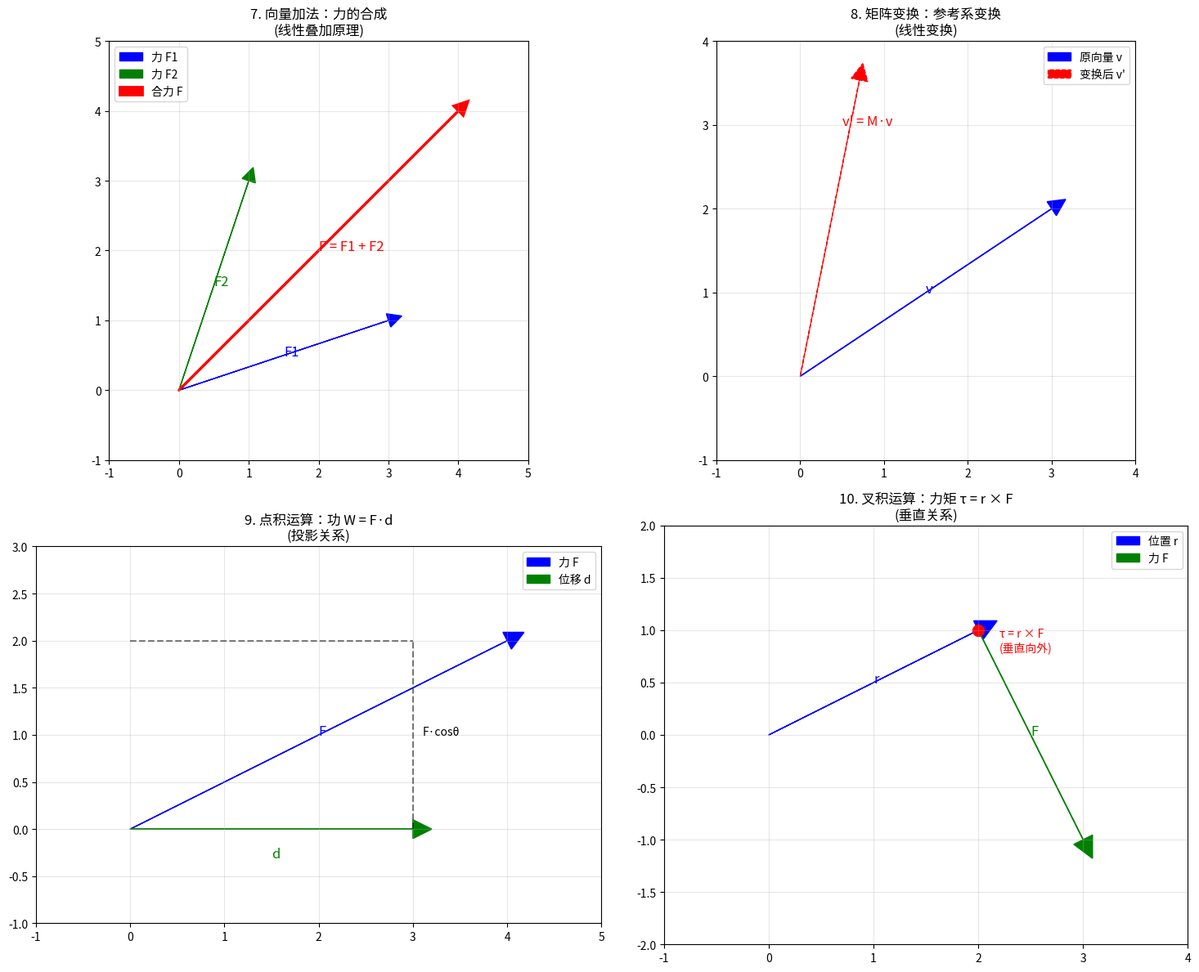

Python code for this plot:
import numpy as np
import matplotlib.pyplot as plt
from mpl_toolkits.mplot3d import Axes3D
from matplotlib.patches import FancyArrowPatch
from mpl_toolkits.mplot3d.proj3d import proj_transform

class Arrow3D(FancyArrowPatch):
    def __init__(self, x, y, z, dx, dy, dz, *args, **kwargs):
        super().__init__((0,0), (0,0), *args, **kwargs)
        self._xyz = (x,y,z)
        self._dxdydz = (dx,dy,dz)

    def draw(self, renderer):
        x1,y1,z1 = self._xyz
        dx,dy,dz = self._dxdydz
        x2,y2,z2 = (x1+dx, y1+dy, z1+dz)
        
        xs, ys, zs = proj_transform([x1,x2], [y1,y2], [z1,z2], self.axes.M)
        self.set_positions((xs[0], ys[0]), (xs[1], ys[1]))
        super().draw(renderer)

def arrow3D(ax, x, y, z, dx, dy, dz, *args, **kwargs):
    arrow = Arrow3D(x, y, z, dx, dy, dz, *args, **kwargs)
    ax.add_artist(arrow)

# 创建图形
fig = plt.figure(figsize=(20, 15))

# 1. 基本向量表示
ax1 = fig.add_subplot(231, projection='3d')
ax1.set_title('1. 空间位移向量 R 和光速向量 C\n(基本向量表示)', fontsize=12, pad=20)

# 原点（质点位置）
ax1.scatter(0, 0, 0, color='red', s=100, label='质点 O')

# 空间位移向量 R
arrow3D(ax1, 0, 0, 0, 3, 2, 4, mutation_scale=20, arrowstyle="-|>", color="blue", label='R: 空间位移向量')
ax1.text(1.5, 1, 2, 'R', color='blue', fontsize=12)

# 光速向量 C
arrow3D(ax1, 0, 0, 0, 2, 3, 1, mutation_scale=20, arrowstyle="-|>", color="green", label='C: 光速向量')
ax1.text(1, 1.5, 0.5, 'C', color='green', fontsize=12)

ax1.set_xlim([-1, 5])
ax1.set_ylim([-1, 5])
ax1.set_zlim([-1, 5])
ax1.legend()

# 2. 圆柱状螺旋运动
ax2 = fig.add_subplot(232, projection='3d')
ax2.set_title('2. 空间圆柱状螺旋运动\n(时空基本运动模式)', fontsize=12, pad=20)

t = np.linspace(0, 4*np.pi, 100)
z = t
x = np.cos(t)
y = np.sin(t)

ax2.plot(x, y, z, 'b-', linewidth=2, label='空间点运动轨迹')
ax2.scatter(0, 0, 0, color='red', s=100, label='质点 O')

# 显示旋转和直线分量
arrow3D(ax2, 0, 0, 2, 0.5, 0, 0, mutation_scale=15, arrowstyle="-|>", color="red", label='旋转分量')
arrow3D(ax2, 0, 0, 2, 0, 0, 0.5, mutation_scale=15, arrowstyle="-|>", color="green", label='直线分量')

ax2.legend()

# 3. 向量运算：动量 P = m(C - V)
ax3 = fig.add_subplot(233, projection='3d')
ax3.set_title('3. 动量向量运算: P = m(C - V)\n(线性代数运算)', fontsize=12, pad=20)

# 光速向量 C
arrow3D(ax3, 0, 0, 0, 4, 0, 0, mutation_scale=20, arrowstyle="-|>", color="green", label='C: 光速向量')

# 物体速度向量 V
arrow3D(ax3, 0, 0, 0, 1, 2, 0, mutation_scale=20, arrowstyle="-|>", color="orange", label='V: 物体速度')

# 相对速度向量 (C - V)
arrow3D(ax3, 0, 0, 0, 3, -2, 0, mutation_scale=20, arrowstyle="-|>", color="red", label='C - V: 相对速度')

ax3.text(2, 0, 0, 'C', color='green', fontsize=12)
ax3.text(0.5, 1, 0, 'V', color='orange', fontsize=12)
ax3.text(1.5, -1, 0, 'P ∝ (C-V)', color='red', fontsize=12)

ax3.set_xlim([-3, 5])
ax3.set_ylim([-3, 5])
ax3.legend()

# 4. 场向量运算：磁场 B = ∇ × A
ax4 = fig.add_subplot(234, projection='3d')
ax4.set_title('4. 磁场定义: B = ∇ × A\n(旋度运算)', fontsize=12, pad=20)

# 创建旋度场的示例
x = np.linspace(-2, 2, 6)
y = np.linspace(-2, 2, 6)
z = np.linspace(-2, 2, 6)
X, Y, Z = np.meshgrid(x, y, z)

# 引力场 A (径向场)
U = X  # x分量
V = Y  # y分量  
W = Z  # z分量

# 磁场 B = ∇ × A (旋度)
# 简化示例：旋度场围绕z轴旋转
for i in range(len(x)):
    for j in range(len(y)):
        for k in range(len(z)):
            if X[i,j,k]**2 + Y[i,j,k]**2 > 0.5:  # 避免中心点
                # 旋度场的箭头（围绕z轴）
                arrow3D(ax4, X[i,j,k], Y[i,j,k], Z[i,j,k], 
                       -Y[i,j,k]*0.3, X[i,j,k]*0.3, 0, 
                       mutation_scale=10, arrowstyle="-|>", color="purple", alpha=0.6)

ax4.scatter(0, 0, 0, color='red', s=100, label='源点')
ax4.text(0, 0, 2.5, 'B = ∇ × A', color='purple', fontsize=14, ha='center')
ax4.legend()

# 5. 坐标系变换
ax5 = fig.add_subplot(235, projection='3d')
ax5.set_title('5. 参考系变换的线性表示\n(矩阵变换)', fontsize=12, pad=20)

# 原坐标系
arrow3D(ax5, 0, 0, 0, 3, 0, 0, mutation_scale=20, arrowstyle="-|>", color="red", label='X轴')
arrow3D(ax5, 0, 0, 0, 0, 3, 0, mutation_scale=20, arrowstyle="-|>", color="green", label='Y轴')
arrow3D(ax5, 0, 0, 0, 0, 0, 3, mutation_scale=20, arrowstyle="-|>", color="blue", label='Z轴')

# 新坐标系（旋转后的）
theta = np.pi/4  # 45度旋转
arrow3D(ax5, 0, 0, 0, 3*np.cos(theta), 3*np.sin(theta), 0, 
        mutation_scale=20, arrowstyle="-|>", color="red", linestyle='--', label='X\'轴')
arrow3D(ax5, 0, 0, 0, -3*np.sin(theta), 3*np.cos(theta), 0, 
        mutation_scale=20, arrowstyle="-|>", color="green", linestyle='--', label='Y\'轴')
arrow3D(ax5, 0, 0, 0, 0, 0, 3, 
        mutation_scale=20, arrowstyle="-|>", color="blue", linestyle='--', label='Z\'轴')

ax5.text(1.5, 0, 0, '原坐标系', color='black', fontsize=10)
ax5.text(2, 2, 0, '新坐标系', color='black', fontsize=10)
ax5.legend()

# 6. 场方程的统一表示
ax6 = fig.add_subplot(236, projection='3d')
ax6.set_title('6. 统一场方程: F = dP/dt\n(力的统一描述)', fontsize=12, pad=20)

# 质点
ax6.scatter(0, 0, 0, color='red', s=100, label='受力物体')

# 各种力向量的表示
forces = {
    '电场力 Cdm/dt': (2, 1, 0, 'blue'),
    '磁场力 Vdm/dt': (1, -1, 1, 'green'), 
    '惯性力 mdV/dt': (-1, 2, 0, 'orange'),
    '核力 mdC/dt': (0, 1, 2, 'purple')
}

for i, (label, (dx, dy, dz, color)) in enumerate(forces.items()):
    arrow3D(ax6, 0, 0, 0, dx, dy, dz, 
            mutation_scale=15, arrowstyle="-|>", color=color, label=label)

# 合力
arrow3D(ax6, 0, 0, 0, 2, 3, 3, 
        mutation_scale=20, arrowstyle="-|>", color="red", linewidth=3, label='合力 F')

ax6.text(1, 1.5, 1.5, 'F = Σ各分力', color='red', fontsize=12)
ax6.legend()

plt.tight_layout()
plt.show()

# 补充：二维示意图显示线性代数的矩阵运算
fig2, axes = plt.subplots(2, 2, figsize=(15, 12))

# 7. 向量加法：力的合成
ax7 = axes[0, 0]
ax7.set_title('7. 向量加法：力的合成\n(线性叠加原理)', fontsize=12)

# 两个分力
ax7.arrow(0, 0, 3, 1, head_width=0.2, head_length=0.2, fc='blue', ec='blue', label='力 F1')
ax7.arrow(0, 0, 1, 3, head_width=0.2, head_length=0.2, fc='green', ec='green', label='力 F2')

# 合力
ax7.arrow(0, 0, 4, 4, head_width=0.2, head_length=0.2, fc='red', ec='red', linewidth=2, label='合力 F')

ax7.text(1.5, 0.5, 'F1', fontsize=12, color='blue')
ax7.text(0.5, 1.5, 'F2', fontsize=12, color='green')
ax7.text(2, 2, 'F = F1 + F2', fontsize=12, color='red')

ax7.set_xlim(-1, 5)
ax7.set_ylim(-1, 5)
ax7.set_aspect('equal')
ax7.legend()
ax7.grid(True, alpha=0.3)

# 8. 矩阵变换：坐标变换
ax8 = axes[0, 1]
ax8.set_title('8. 矩阵变换：参考系变换\n(线性变换)', fontsize=12)

# 原向量
ax8.arrow(0, 0, 3, 2, head_width=0.2, head_length=0.2, fc='blue', ec='blue', label='原向量 v')

# 变换后的向量（旋转45度）
theta = np.pi/4
vx_new = 3*np.cos(theta) - 2*np.sin(theta)
vy_new = 3*np.sin(theta) + 2*np.cos(theta)

ax8.arrow(0, 0, vx_new, vy_new, head_width=0.2, head_length=0.2, fc='red', ec='red', linestyle='--', label='变换后 v\'')

ax8.text(1.5, 1, 'v', fontsize=12, color='blue')
ax8.text(0.5, 3, "v' = M·v", fontsize=12, color='red')

ax8.set_xlim(-1, 4)
ax8.set_ylim(-1, 4)
ax8.set_aspect('equal')
ax8.legend()
ax8.grid(True, alpha=0.3)

# 9. 点积运算：功的计算
ax9 = axes[1, 0]
ax9.set_title('9. 点积运算：功 W = F·d\n(投影关系)', fontsize=12)

# 力向量
ax9.arrow(0, 0, 4, 2, head_width=0.2, head_length=0.2, fc='blue', ec='blue', label='力 F')

# 位移向量
ax9.arrow(0, 0, 3, 0, head_width=0.2, head_length=0.2, fc='green', ec='green', label='位移 d')

# 投影
ax9.plot([3, 3], [0, 2], 'k--', alpha=0.5)
ax9.plot([0, 3], [2, 2], 'k--', alpha=0.5)

ax9.text(2, 1, 'F', fontsize=12, color='blue')
ax9.text(1.5, -0.3, 'd', fontsize=12, color='green')
ax9.text(3.1, 1, 'F·cosθ', fontsize=10, color='black')

ax9.set_xlim(-1, 5)
ax9.set_ylim(-1, 3)
ax9.set_aspect('equal')
ax9.legend()
ax9.grid(True, alpha=0.3)

# 10. 叉积运算：力矩计算
ax10 = axes[1, 1]
ax10.set_title('10. 叉积运算：力矩 τ = r × F\n(垂直关系)', fontsize=12)

# 位置向量
ax10.arrow(0, 0, 2, 1, head_width=0.2, head_length=0.2, fc='blue', ec='blue', label='位置 r')

# 力向量
ax10.arrow(2, 1, 1, -2, head_width=0.2, head_length=0.2, fc='green', ec='green', label='力 F')

# 力矩方向（垂直纸面向外）
ax10.scatter(2, 1, color='red', s=100)
ax10.text(2.2, 0.8, 'τ = r × F\n(垂直向外)', fontsize=10, color='red')

ax10.text(1, 0.5, 'r', fontsize=12, color='blue')
ax10.text(2.5, 0, 'F', fontsize=12, color='green')

ax10.set_xlim(-1, 4)
ax10.set_ylim(-2, 2)
ax10.set_aspect('equal')
ax10.legend()
ax10.grid(True, alpha=0.3)

plt.tight_layout()
plt.show()

# 打印关键公式的文本表示
print("="*80)
print("张祥前统一场论中线性代数应用的关键公式")
print("="*80)

formulas = {
    "时空同一化方程": "R = C t",
    "动量定义": "P = m (C - V)", 
    "力方程（统一形式）": "F = dP/dt = C dm/dt - V dm/dt + m dC/dt - m dV/dt",
    "磁场定义": "B = ∇ × A",
    "电场与引力场关系": "E = -f dA/dt",
    "质量几何定义": "m = k n / Ω",
    "电荷定义": "q = k' dΩ/dt",
    "参考系变换": "x' = M x (线性变换)"
}

print("\n核心物理量的向量表示：")
for name, formula in formulas.items():
    print(f"• {name}: {formula}")

print("\n线性代数运算的物理意义：")
operations = {
    "向量加法": "物理量的叠加（如力的合成）",
    "数乘": "物理量的缩放",
    "点积": "功、能量等标量的计算", 
    "叉积": "力矩、磁场等向量的计算",
    "梯度∇": "场的变化率",
    "散度∇·": "场的源强度",
    "旋度∇×": "场的旋转程度",
    "矩阵乘法": "参考系变换"
}

for op, meaning in operations.items():
    print(f"• {op}: {meaning}")
